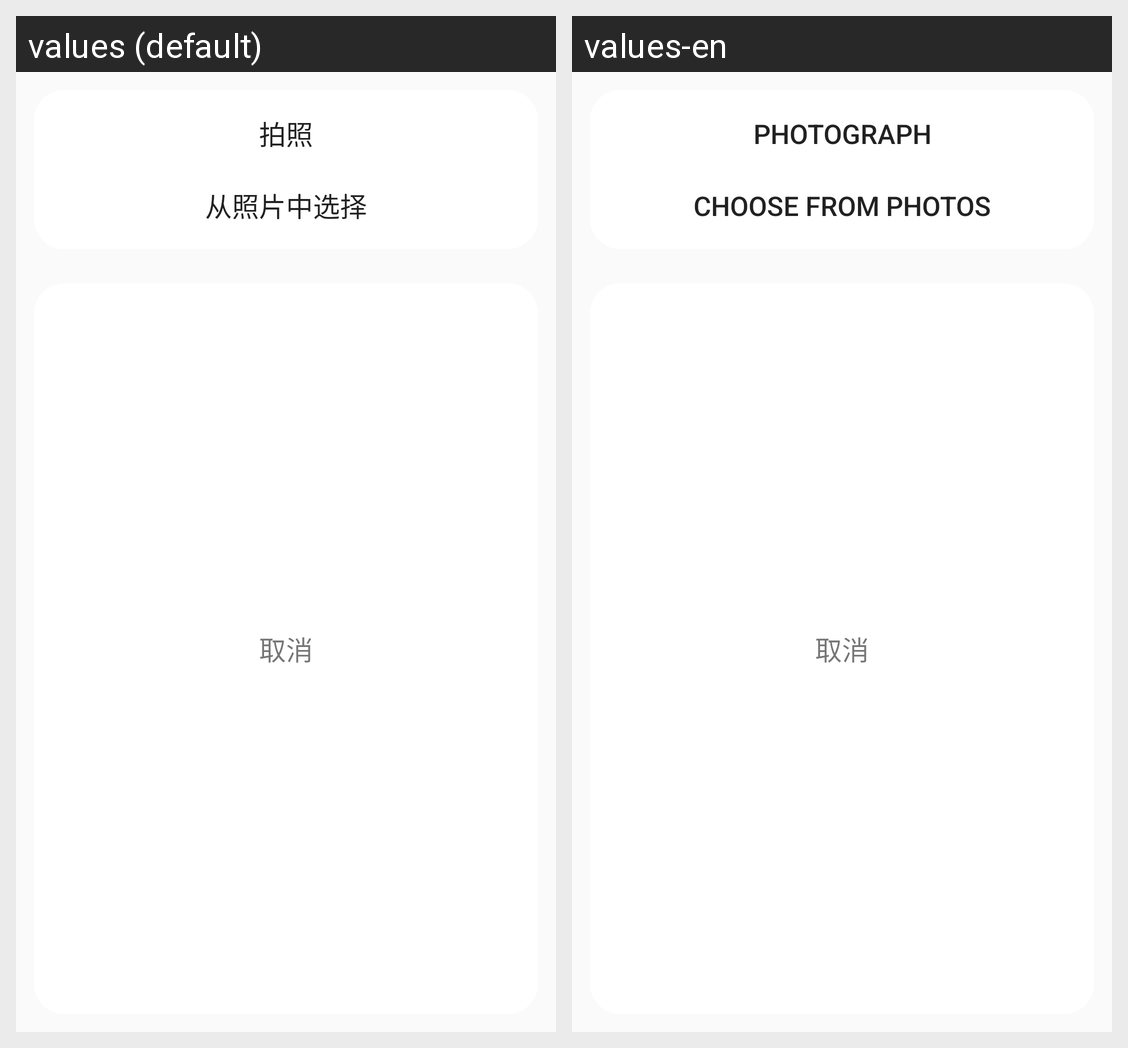

Translations of the strings shown on this Android screen, per locale in the grid:
Android screen res/layout/dialog_choose_sex.xml rendered under 2 locales, left to right: values (default), values-en. Device: Nexus 5 (rendered at 1080×1920; each locale shown at half size, 540×960, under a caption strip naming it); theme AppTheme.
Strings drawn on this screen, with the default value and each locale's value (text and hints the layout hard-codes, and strings that could not be matched under every locale, appear in the picture but are not listed):

photograph
  values: 拍照
  values-en: Photograph

select_photo
  values: 从照片中选择
  values-en: Choose from photos
